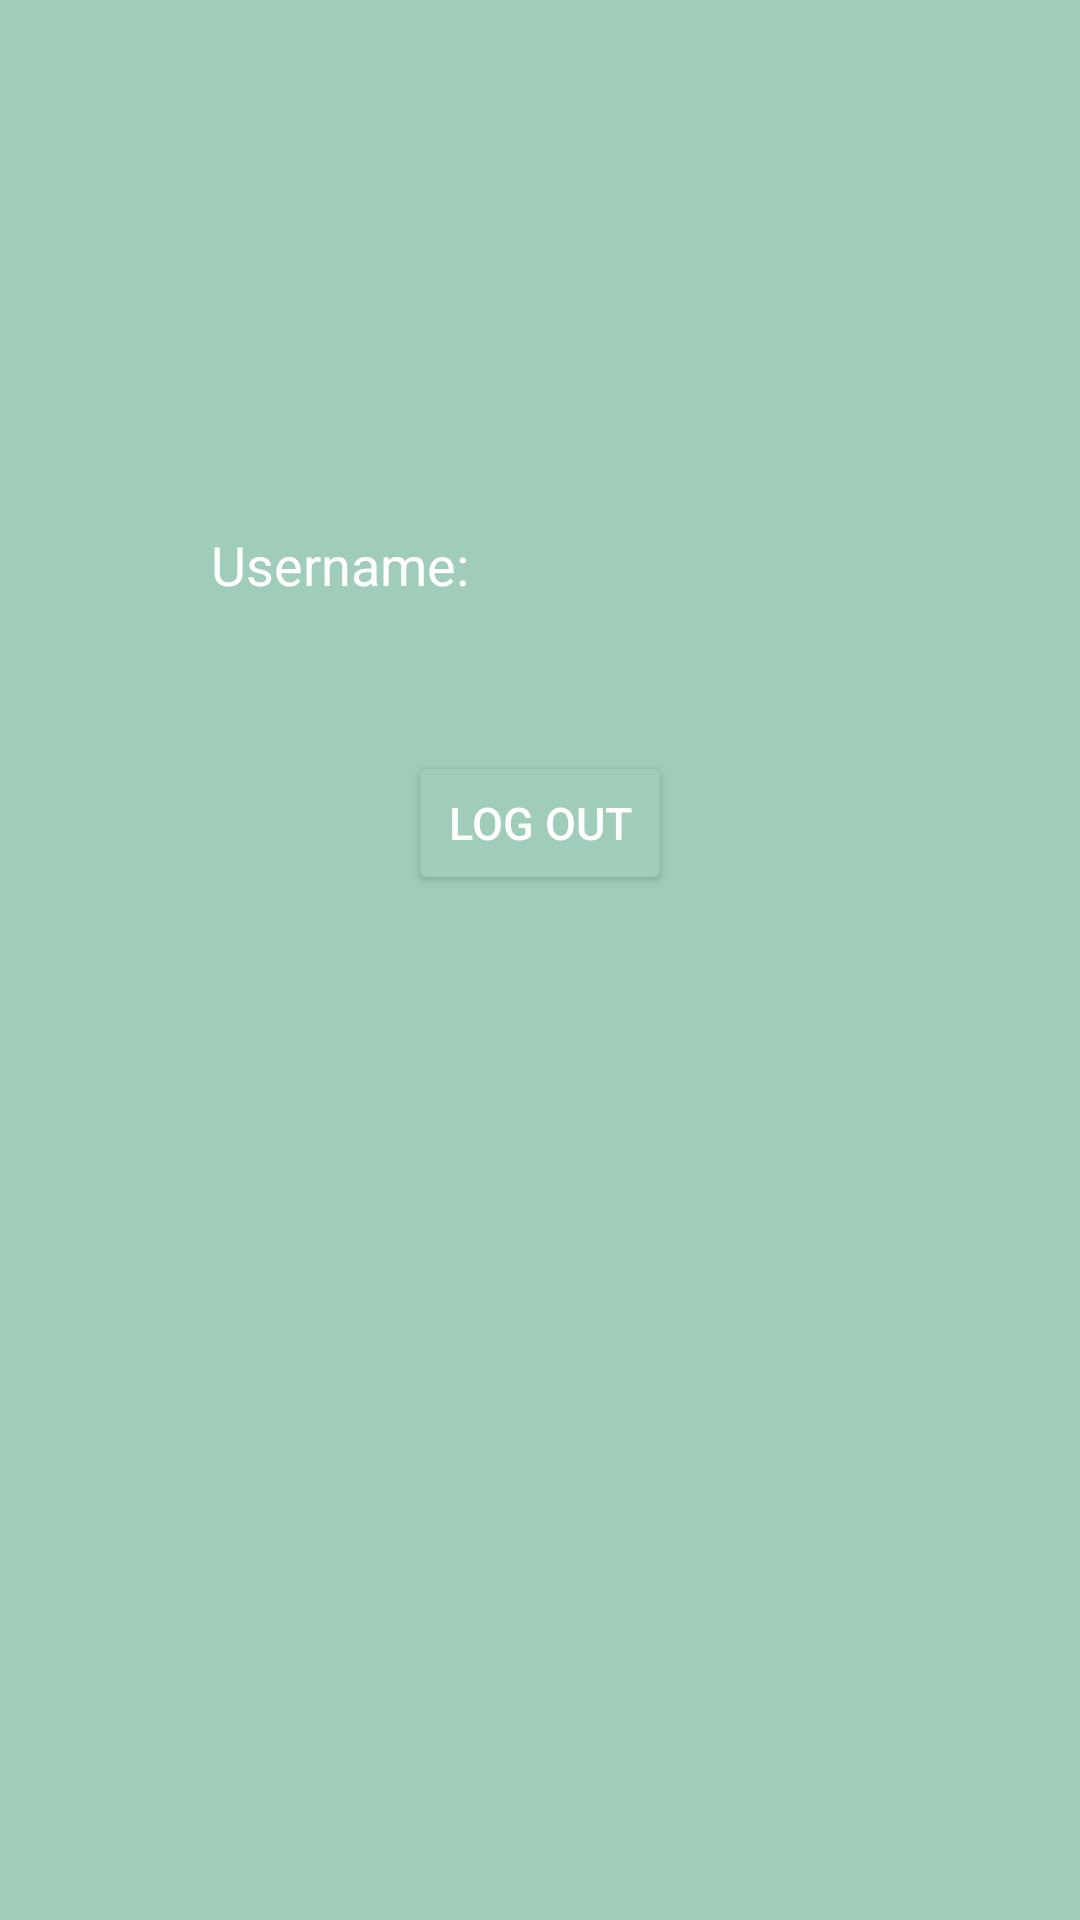

This screen was rendered from an Android layout file. Write that file and the resources it references.
<!-- AndroidManifest.xml: application theme Theme.LoginWithRemember -->
<!-- res/layout/activity_home.xml -->
<?xml version="1.0" encoding="utf-8"?>
<androidx.constraintlayout.widget.ConstraintLayout xmlns:android="http://schemas.android.com/apk/res/android"
    xmlns:app="http://schemas.android.com/apk/res-auto"
    xmlns:tools="http://schemas.android.com/tools"
    android:id="@+id/main"
    android:background="#A0CDBA"
    android:layout_width="match_parent"
    android:layout_height="match_parent"
    tools:context=".HomeActivity">

    <TextView
        android:id="@+id/userTV"
        android:layout_width="wrap_content"
        android:layout_height="wrap_content"
        android:layout_marginTop="176dp"
        android:text="Username:"
        android:textColor="@color/white"
        android:textSize="18sp"
        app:layout_constraintEnd_toEndOf="parent"
        app:layout_constraintHorizontal_bias="0.257"
        app:layout_constraintStart_toStartOf="parent"
        app:layout_constraintTop_toTopOf="parent" />

    <Button
        android:id="@+id/btnLogOut"
        android:layout_width="wrap_content"
        android:layout_height="wrap_content"
        android:backgroundTint="#A0CDBA"
        android:layout_marginTop="50dp"
        android:text="Log Out"
        android:textColor="@color/white"
        android:textSize="15sp"
        app:cornerRadius="8dp"
        app:layout_constraintEnd_toEndOf="parent"
        app:layout_constraintStart_toStartOf="parent"
        app:layout_constraintTop_toBottomOf="@+id/userTV"
        app:strokeColor="@color/black"
        app:strokeWidth="1dp" />
</androidx.constraintlayout.widget.ConstraintLayout>
<!-- resources referenced by this layout -->
<resources>
  <style name="Theme.LoginWithRemember" parent="Base.Theme.LoginWithRemember" />
  <style name="Base.Theme.LoginWithRemember" parent="Theme.Material3.DayNight.NoActionBar">
          
          
      </style>
  <!-- not gathered from this repository: default colours our renderer supplied (Android Studio template values) -->
  <color name="black">#FF000000</color>
  <color name="white">#FFFFFFFF</color>
</resources>
